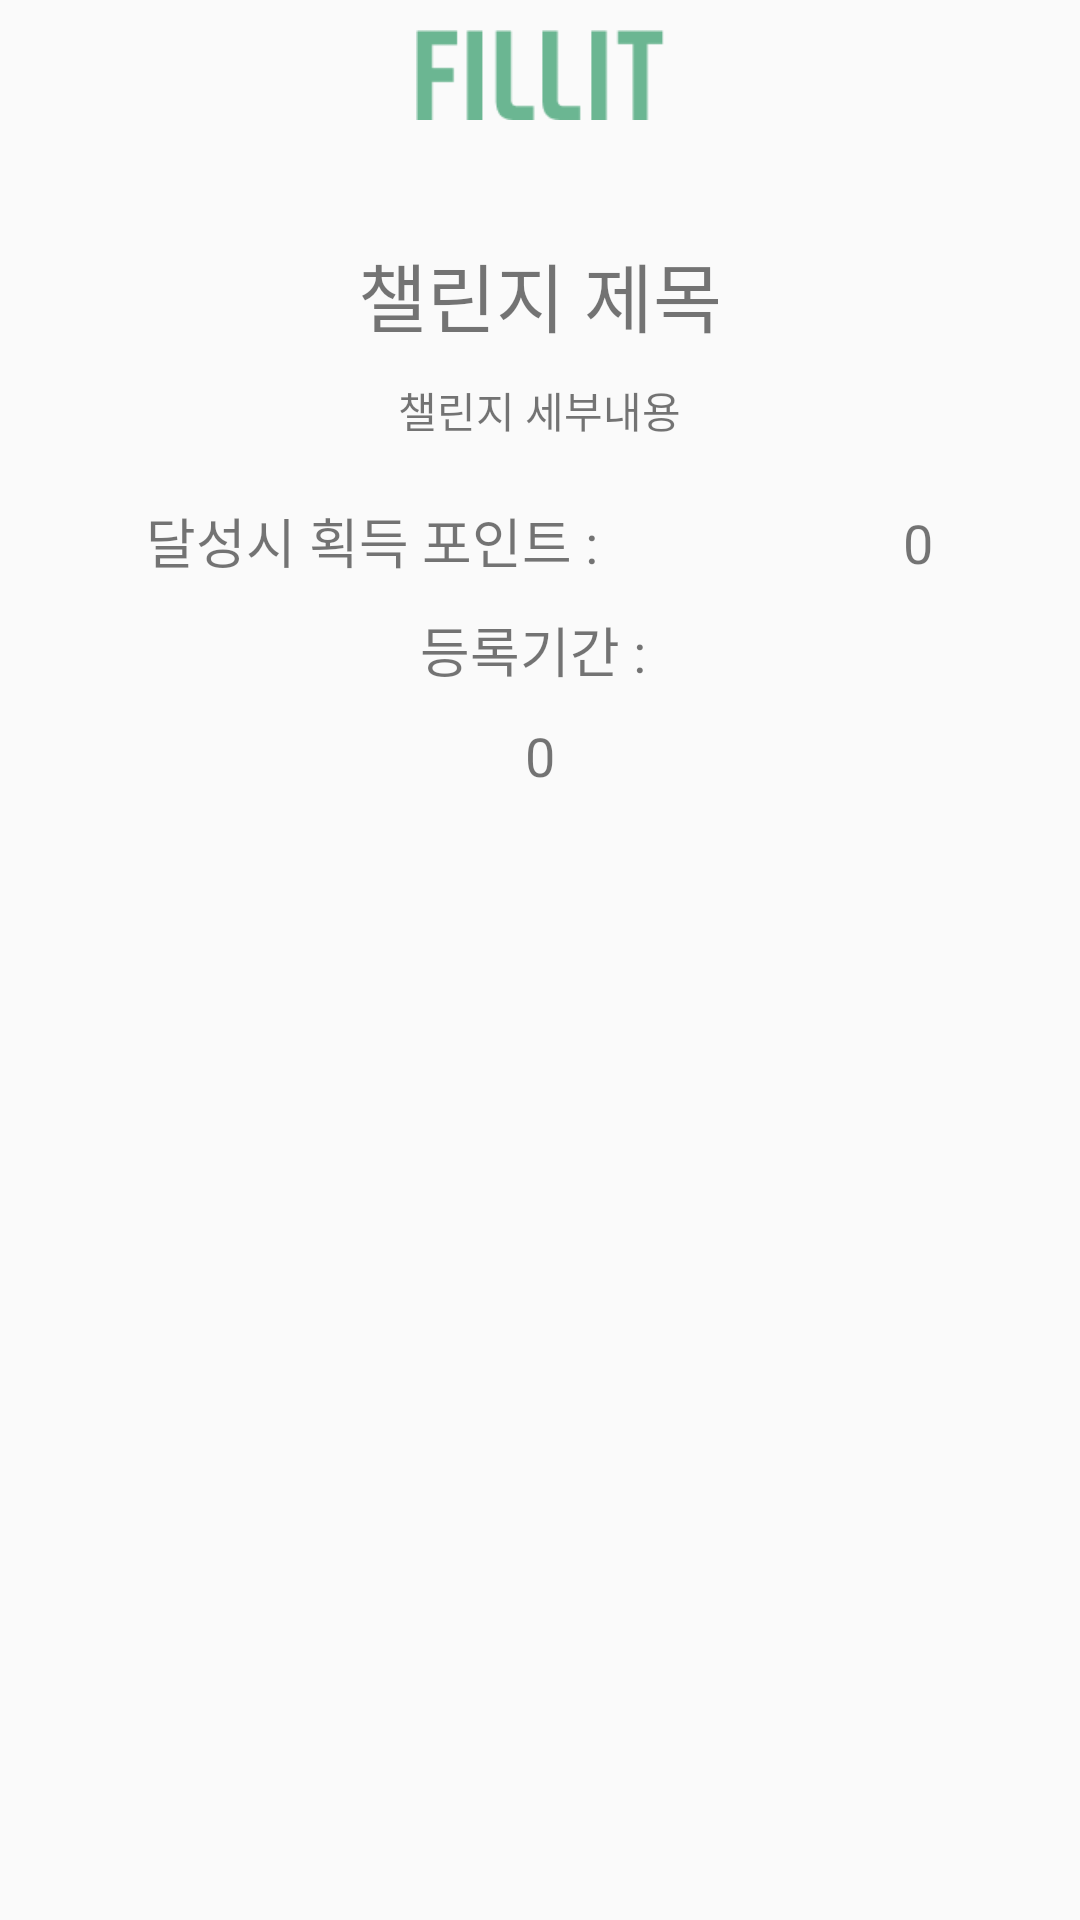

This screen was rendered from an Android layout file. Write that file and the resources it references.
<!-- AndroidManifest.xml: application theme AppTheme -->
<!-- res/layout/challenge_item_specific.xml -->
<?xml version="1.0" encoding="utf-8"?>
<androidx.constraintlayout.widget.ConstraintLayout
    xmlns:android="http://schemas.android.com/apk/res/android"
    xmlns:app="http://schemas.android.com/apk/res-auto"
    xmlns:tools="http://schemas.android.com/tools"
    android:layout_width="match_parent"
    android:layout_height="match_parent">

    <ScrollView
        android:layout_width="match_parent"
        android:layout_height="match_parent">

        <LinearLayout
            android:layout_width="match_parent"
            android:layout_height="wrap_content"
            android:orientation="vertical">

            <androidx.constraintlayout.widget.ConstraintLayout
                android:layout_width="match_parent"
                android:layout_height="match_parent"
                style="@style/banner01">

                <ImageView
                    android:id="@+id/textFILLIT"
                    style="@style/bannerLogo"
                    android:layout_marginTop="10dp"
                    android:layout_marginBottom="20dp"
                    app:layout_constraintBottom_toBottomOf="parent"
                    app:layout_constraintLeft_toLeftOf="parent"
                    app:layout_constraintRight_toRightOf="parent"
                    app:layout_constraintTop_toTopOf="parent" />


            </androidx.constraintlayout.widget.ConstraintLayout>

            <LinearLayout
                android:layout_width="match_parent"
                android:layout_height="match_parent"
                android:orientation="vertical">

                <TextView
                    android:id="@+id/textTitle"
                    android:layout_width="wrap_content"
                    android:layout_height="wrap_content"
                    android:layout_gravity="center"
                    android:layout_marginTop="20sp"
                    android:text="챌린지 제목"
                    android:textSize="25sp" />

                <TextView
                    android:id="@+id/textDescription"
                    android:layout_width="wrap_content"
                    android:layout_height="wrap_content"
                    android:layout_gravity="center"
                    android:layout_marginTop="10sp"
                    android:text="챌린지 세부내용" />

                <LinearLayout
                    android:layout_width="match_parent"
                    android:layout_height="wrap_content"
                    android:layout_marginTop="20sp"
                    android:orientation="horizontal">

                    <LinearLayout
                        android:layout_width="match_parent"
                        android:layout_height="wrap_content"
                        android:layout_weight="1"
                        android:orientation="horizontal">

                        <TextView
                            android:id="@+id/staticPointTotal"
                            android:layout_width="wrap_content"
                            android:layout_height="wrap_content"
                            android:layout_weight="1"
                            android:gravity="center"
                            android:text="달성시 획득 포인트 : "
                            android:textSize="18dp"/>

                        <TextView
                            android:id="@+id/textPointTotal"
                            android:layout_width="wrap_content"
                            android:layout_height="wrap_content"
                            android:layout_weight="1"
                            android:gravity="center"
                            android:text="0"
                            android:textSize="18dp"/>
                    </LinearLayout>

                </LinearLayout>


                <LinearLayout
                    android:layout_width="match_parent"
                    android:layout_height="wrap_content"
                    android:layout_weight="1"
                    android:orientation="vertical">

                    <TextView
                        android:id="@+id/textenrollrange"
                        android:layout_width="wrap_content"
                        android:layout_height="wrap_content"
                        android:layout_weight="1"
                        android:layout_margin="10dp"
                        android:layout_gravity="center"
                        android:text="등록기간 : "
                        android:textSize="18dp"/>

                    <TextView
                        android:id="@+id/enrolldate"
                        android:layout_width="wrap_content"
                        android:layout_height="wrap_content"
                        android:layout_weight="1"
                        android:layout_gravity="center"
                        android:text="0"
                        android:textSize="18dp"/>
                </LinearLayout>

                <LinearLayout
                    android:id="@+id/layoutImages"
                    android:layout_width="match_parent"
                    android:layout_height="wrap_content"
                    android:layout_margin="20sp"
                    android:orientation="vertical"/>

            </LinearLayout>

        </LinearLayout>
    </ScrollView>


</androidx.constraintlayout.widget.ConstraintLayout>
<!-- resources referenced by this layout -->
<resources>
  <style name="banner01">
          <item name="android:background">@drawable/banner_01</item>
          <item name="android:elevation">4dp</item>
          <item name="height">160px</item>
      </style>
  <style name="bannerLogo">
          <item name="android:src">@drawable/logo_small</item>
          <item name="android:layout_width">120dp</item>
          <item name="android:layout_height">30dp</item>
      </style>
  <style name="AppTheme" parent="Theme.AppCompat.Light.DarkActionBar">
          
          <item name="colorPrimary">@color/colorPrimary</item>
          <item name="colorPrimaryDark">@color/colorPrimaryDark</item>
          <item name="colorAccent">@color/colorAccent</item>
          <item name="windowActionBar">false</item>
          <item name="windowNoTitle">true</item>
      </style>
  <!-- drawable logo_small: png bitmap (drawable, 881 bytes) -->
  <color name="colorPrimary">#6200EE</color>
  <color name="colorPrimaryDark">#3700B3</color>
  <color name="colorAccent">#03DAC5</color>
</resources>
